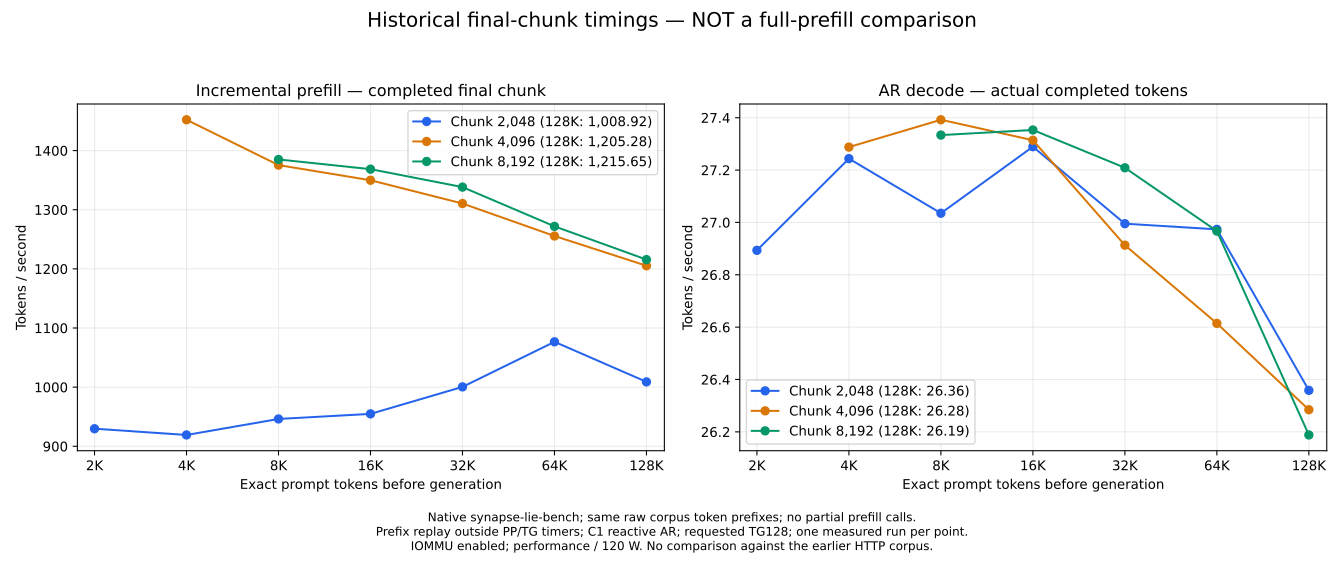

Data behind this chart, as committed beside it:
prompt_tokens, chunk, prior_tokens, prefill_calls, tail_tokens, prefill_ns, prefill_tps, output_tokens, decode_ns, decode_tps, output_equal_to_2k, first_output_difference_to_2k
2048, 2048, 0, 1, 0, 2202843965, 929.7, 128, 4759529496, 26.89, True, 
4096, 2048, 2048, 1, 0, 2228088039, 919.2, 128, 4698321789, 27.24, True, 
8192, 2048, 6144, 1, 0, 2164366500, 946.2, 128, 4734571575, 27.04, True, 
16384, 2048, 14336, 1, 0, 2144865636, 954.8, 128, 4690485639, 27.29, True, 
32768, 2048, 30720, 1, 0, 2047057091, 1000, 128, 4741592231, 27, True, 
65536, 2048, 63488, 1, 0, 1902192842, 1077, 128, 4745391037, 26.97, True, 
131072, 2048, 129024, 1, 0, 2029892112, 1009, 128, 4856109534, 26.36, True, 
4096, 4096, 0, 1, 0, 2820704625, 1452, 128, 4690734927, 27.29, False, 9
8192, 4096, 4096, 1, 0, 2977961659, 1375, 128, 4672863497, 27.39, False, 22
16384, 4096, 12288, 1, 0, 3034430880, 1350, 128, 4686243063, 27.31, False, 3
32768, 4096, 28672, 1, 0, 3125547904, 1310, 128, 4756049712, 26.91, False, 13
65536, 4096, 61440, 1, 0, 3262292062, 1256, 128, 4809436951, 26.61, False, 9
131072, 4096, 126976, 1, 0, 3398387798, 1205, 128, 4869770616, 26.28, False, 20
8192, 8192, 0, 1, 0, 5914991487, 1385, 128, 4682856691, 27.33, False, 22
16384, 8192, 8192, 1, 0, 5985688001, 1369, 128, 4679529625, 27.35, False, 3
32768, 8192, 24576, 1, 0, 6121437867, 1338, 128, 4704358181, 27.21, False, 13
65536, 8192, 57344, 1, 0, 6440767220, 1272, 128, 4746560181, 26.97, False, 9
131072, 8192, 122880, 1, 0, 6738765521, 1216, 128, 4887709677, 26.19, False, 20
